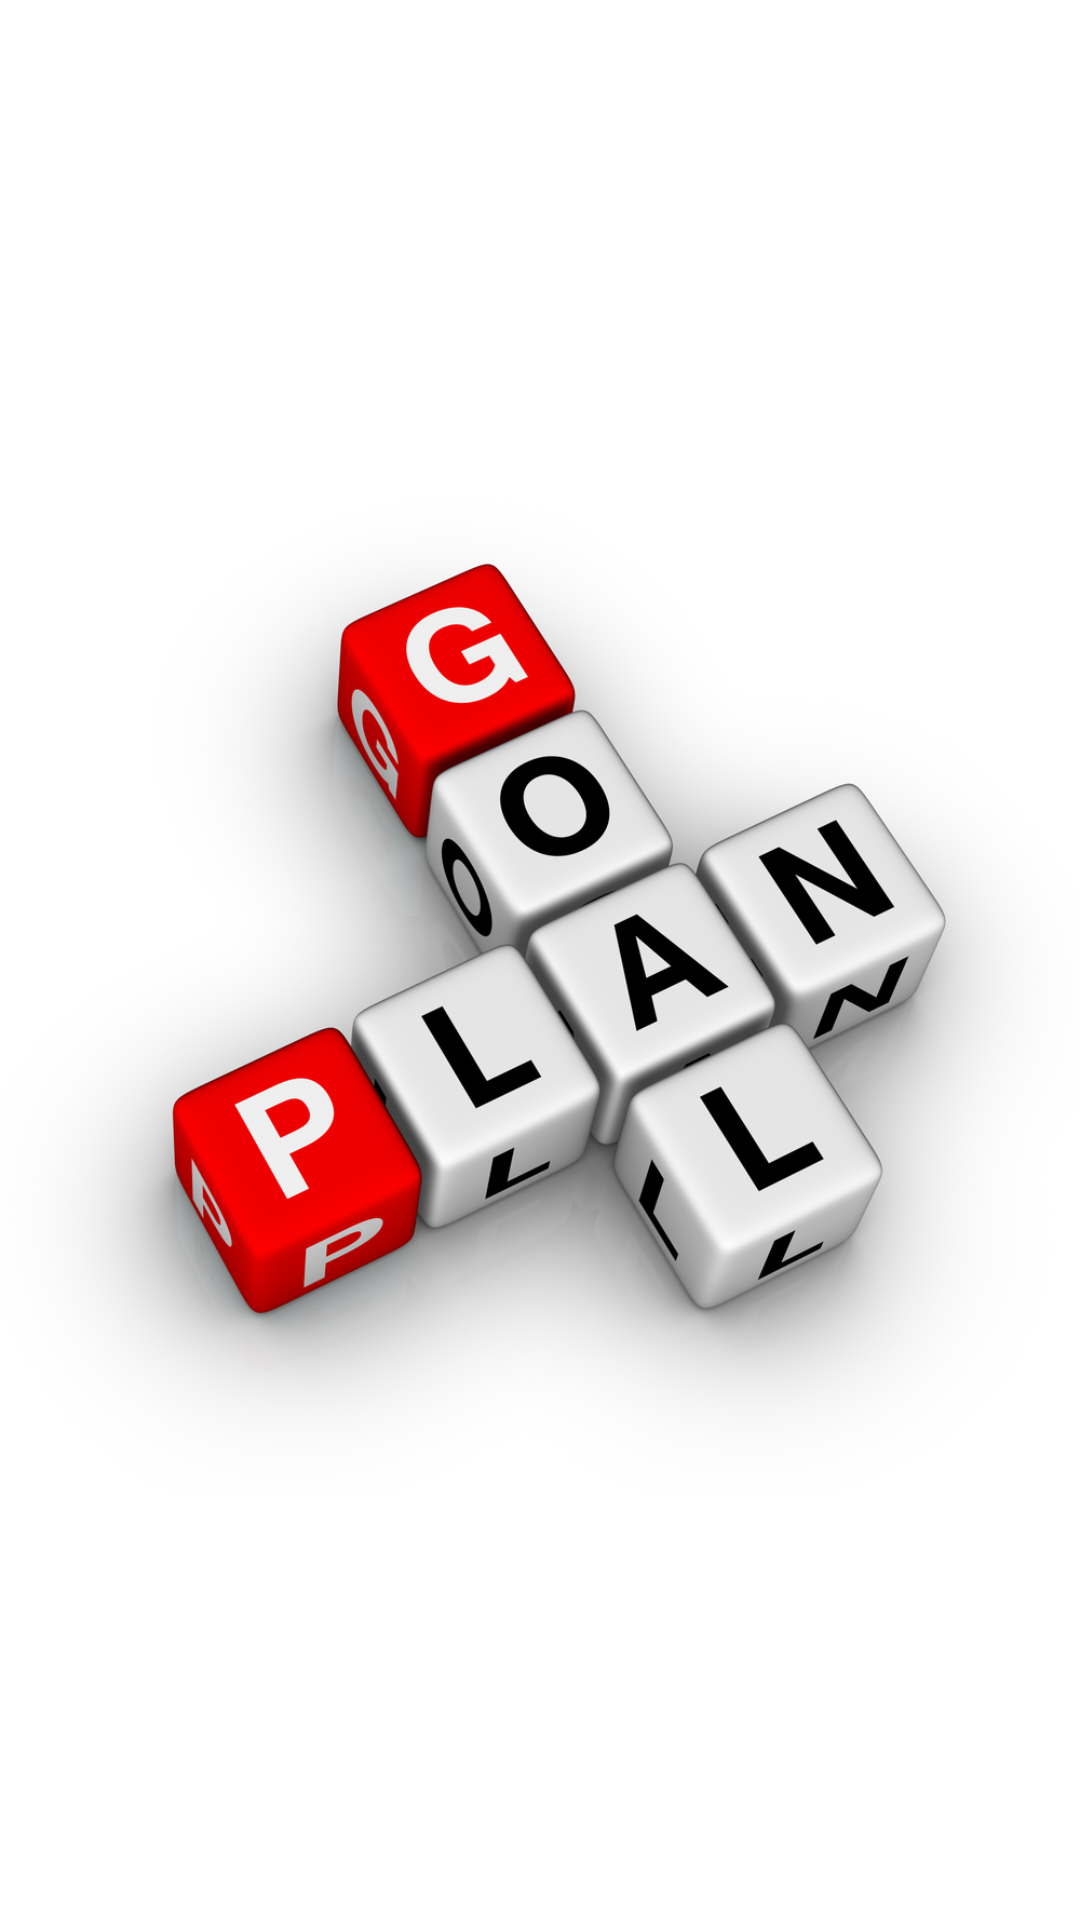

Android layout source for this screen:
<!-- AndroidManifest.xml: application theme SuperMaterialTheme -->
<!-- res/layout/activity_main.xml -->
<?xml version="1.0" encoding="utf-8"?>
<RelativeLayout xmlns:android="http://schemas.android.com/apk/res/android"
    xmlns:app="http://schemas.android.com/apk/res-auto"
    xmlns:tools="http://schemas.android.com/tools"
    android:layout_width="match_parent"
    android:layout_height="match_parent"
    android:background="@color/background"
    tools:context=".MainActivity"
    tools:layout_editor_absoluteY="25dp">
    <ImageView
        android:layout_width="wrap_content"
        android:layout_height="wrap_content"
        android:layout_centerInParent="true"
        app:srcCompat="@drawable/logo"
        />


</RelativeLayout>
<!-- resources referenced by this layout -->
<resources>
  <color name="background">#FFFFFF</color>
  <!-- drawable logo: png bitmap (drawable-mdpi, 377007 bytes) -->
  <style name="SuperMaterialTheme" parent="Theme.AppCompat.NoActionBar">
          
          <item name="colorPrimary">@color/colorPrimary</item>
          <item name="colorPrimaryDark">@color/colorPrimaryDark</item>
          <item name="colorAccent">@color/colorAccent</item>
      </style>
  <color name="colorPrimary">#FFFFFF</color>
  <color name="colorPrimaryDark">#FFFFFF</color>
  <color name="colorAccent">#FF4081</color>
</resources>
